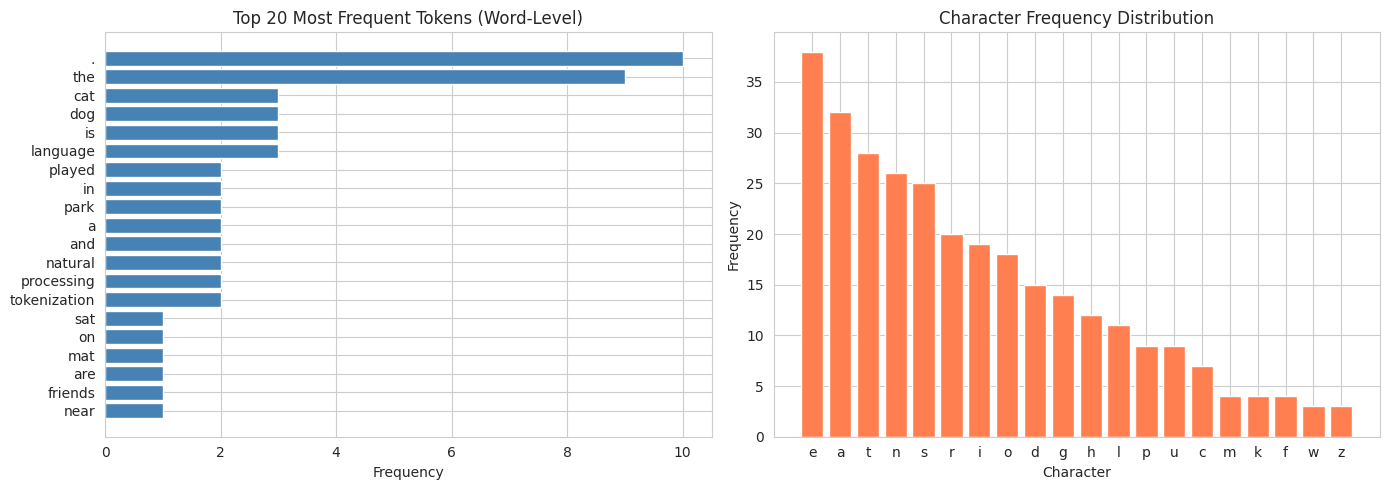
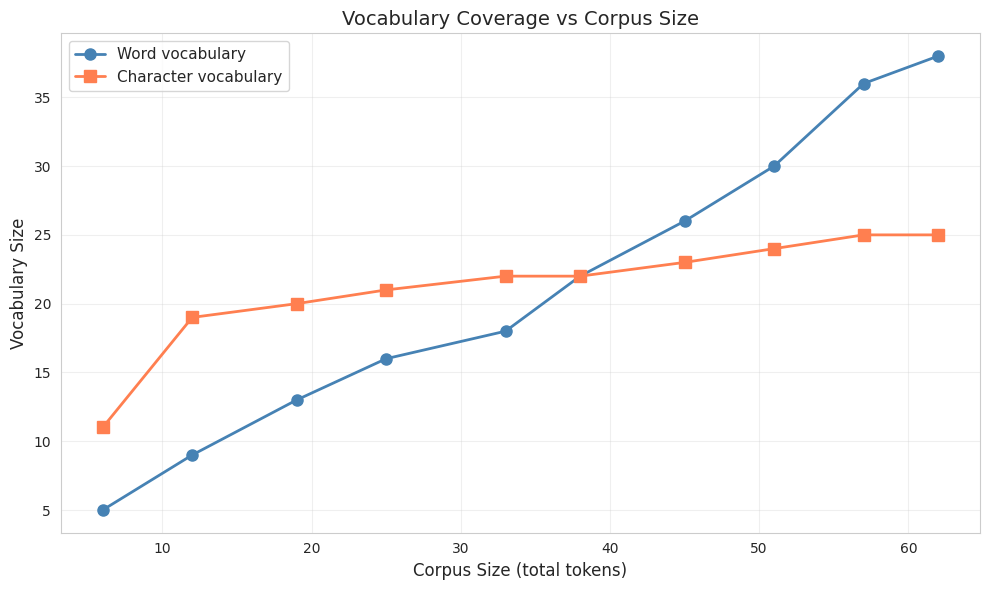

These figures' Python source, in order:
import numpy as np
import matplotlib.pyplot as plt
import seaborn as sns
from collections import Counter, defaultdict
import re

sns.set_style('whitegrid')
plt.rcParams['figure.figsize'] = (10, 6)

corpus = [
    "The cat sat on the mat.",
    "The dog played in the park.",
    "A cat and a dog are friends.",
    "The park is near the house.",
    "She played with the cat and the dog.",
    "Natural language processing is fascinating.",
    "Tokenization is the first step in NLP.",
    "Large language models use subword tokenization.",
    "Embeddings represent words as dense vectors.",
    "Transformers revolutionized natural language processing."
]

print(f"Corpus size: {len(corpus)} sentences")
print(f"Total characters: {sum(len(s) for s in corpus)}")

class CharTokenizer:
    """Character-level tokenizer."""
    
    def __init__(self):
        self.char_to_id = {}
        self.id_to_char = {}
        self.vocab_size = 0
        # Reserve special tokens
        self.pad_token = '<PAD>'
        self.unk_token = '<UNK>'
    
    def build_vocab(self, texts):
        """Build vocabulary from a list of texts."""
        # Start with special tokens
        self.char_to_id = {self.pad_token: 0, self.unk_token: 1}
        
        # Collect all unique characters
        chars = set()
        for text in texts:
            chars.update(text)
        
        # Assign IDs to each character
        for i, char in enumerate(sorted(chars), start=2):
            self.char_to_id[char] = i
        
        self.id_to_char = {v: k for k, v in self.char_to_id.items()}
        self.vocab_size = len(self.char_to_id)
        return self
    
    def encode(self, text):
        """Convert text to list of token IDs."""
        return [self.char_to_id.get(c, self.char_to_id[self.unk_token]) for c in text]
    
    def decode(self, ids):
        """Convert list of token IDs back to text."""
        return ''.join(self.id_to_char.get(i, self.unk_token) for i in ids 
                       if i != self.char_to_id[self.pad_token])
    
    def tokenize(self, text):
        """Return list of character tokens."""
        return list(text)


# Build and test
char_tok = CharTokenizer().build_vocab(corpus)

print(f"Vocabulary size: {char_tok.vocab_size}")
print(f"\nVocabulary: {dict(list(char_tok.char_to_id.items())[:15])} ...")

test_text = "The cat sat."
encoded = char_tok.encode(test_text)
decoded = char_tok.decode(encoded)

print(f"\nOriginal:  '{test_text}'")
print(f"Tokens:    {char_tok.tokenize(test_text)}")
print(f"Encoded:   {encoded}")
print(f"Decoded:   '{decoded}'")
print(f"Roundtrip: {test_text == decoded}")

class WordTokenizer:
    """Word-level tokenizer with simple regex splitting."""
    
    def __init__(self, lower=True):
        self.word_to_id = {}
        self.id_to_word = {}
        self.vocab_size = 0
        self.lower = lower
        self.pad_token = '<PAD>'
        self.unk_token = '<UNK>'
    
    def _split(self, text):
        """Split text into words and punctuation."""
        if self.lower:
            text = text.lower()
        # Split on word boundaries, keeping punctuation as separate tokens
        return re.findall(r"\w+|[^\w\s]", text)
    
    def build_vocab(self, texts, min_freq=1):
        """Build vocabulary from texts, optionally filtering by minimum frequency."""
        self.word_to_id = {self.pad_token: 0, self.unk_token: 1}
        
        # Count word frequencies
        word_counts = Counter()
        for text in texts:
            word_counts.update(self._split(text))
        
        # Add words meeting minimum frequency
        for word, count in sorted(word_counts.items()):
            if count >= min_freq:
                self.word_to_id[word] = len(self.word_to_id)
        
        self.id_to_word = {v: k for k, v in self.word_to_id.items()}
        self.vocab_size = len(self.word_to_id)
        self.word_counts = word_counts
        return self
    
    def encode(self, text):
        """Convert text to list of token IDs."""
        return [self.word_to_id.get(w, self.word_to_id[self.unk_token]) 
                for w in self._split(text)]
    
    def decode(self, ids):
        """Convert token IDs back to text."""
        words = [self.id_to_word.get(i, self.unk_token) for i in ids 
                 if i != self.word_to_id[self.pad_token]]
        return ' '.join(words)
    
    def tokenize(self, text):
        """Return list of word tokens."""
        return self._split(text)


# Build and test
word_tok = WordTokenizer().build_vocab(corpus)

print(f"Vocabulary size: {word_tok.vocab_size}")
print(f"\nSample vocabulary:")
for word, idx in list(word_tok.word_to_id.items())[:15]:
    print(f"  '{word}' -> {idx}")

test_text = "The cat sat on the mat."
encoded = word_tok.encode(test_text)
decoded = word_tok.decode(encoded)

print(f"\nOriginal:  '{test_text}'")
print(f"Tokens:    {word_tok.tokenize(test_text)}")
print(f"Encoded:   {encoded}")
print(f"Decoded:   '{decoded}'")

def get_pair_frequencies(vocab):
    """Count frequency of adjacent symbol pairs in the vocabulary."""
    pairs = Counter()
    for word, freq in vocab.items():
        symbols = word.split()
        for i in range(len(symbols) - 1):
            pairs[(symbols[i], symbols[i + 1])] += freq
    return pairs


def merge_pair(pair, vocab):
    """Merge all occurrences of a symbol pair in the vocabulary."""
    new_vocab = {}
    bigram = ' '.join(pair)
    replacement = ''.join(pair)
    for word, freq in vocab.items():
        new_word = word.replace(bigram, replacement)
        new_vocab[new_word] = freq
    return new_vocab


def run_bpe(texts, num_merges=20):
    """Run BPE algorithm for a given number of merges."""
    # Build initial vocabulary: words split into characters, with end-of-word marker
    word_freqs = Counter()
    for text in texts:
        for word in text.lower().split():
            # Clean punctuation for simplicity
            word = re.sub(r'[^\w]', '', word)
            if word:
                word_freqs[word] += 1
    
    # Convert to space-separated characters with end-of-word marker
    vocab = {}
    for word, freq in word_freqs.items():
        vocab[' '.join(list(word)) + ' </w>'] = freq
    
    print(f"Initial vocabulary (character-level):")
    for word, freq in sorted(vocab.items(), key=lambda x: -x[1])[:5]:
        print(f"  {word}: {freq}")
    print()
    
    merges = []
    for i in range(num_merges):
        pairs = get_pair_frequencies(vocab)
        if not pairs:
            break
        best_pair = max(pairs, key=pairs.get)
        vocab = merge_pair(best_pair, vocab)
        merges.append(best_pair)
        print(f"Merge {i+1}: {best_pair[0]} + {best_pair[1]} -> {''.join(best_pair)} (freq: {pairs[best_pair]})")
    
    print(f"\nFinal vocabulary after {len(merges)} merges:")
    for word, freq in sorted(vocab.items(), key=lambda x: -x[1])[:8]:
        print(f"  {word}: {freq}")
    
    return vocab, merges


bpe_vocab, bpe_merges = run_bpe(corpus, num_merges=15)

def pad_sequences(sequences, max_len=None, pad_value=0):
    """Pad sequences to uniform length."""
    if max_len is None:
        max_len = max(len(seq) for seq in sequences)
    
    padded = []
    for seq in sequences:
        if len(seq) >= max_len:
            padded.append(seq[:max_len])
        else:
            padded.append(seq + [pad_value] * (max_len - len(seq)))
    return np.array(padded)


# Encode all corpus sentences
encoded_sentences = [word_tok.encode(sent) for sent in corpus]

print("Encoded lengths:", [len(s) for s in encoded_sentences])

# Pad to uniform length
padded = pad_sequences(encoded_sentences)
print(f"\nPadded shape: {padded.shape}")
print(f"\nFirst 3 padded sequences:")
for i in range(3):
    print(f"  {corpus[i]}")
    print(f"  -> {padded[i].tolist()}")

# Word frequency distribution
fig, axes = plt.subplots(1, 2, figsize=(14, 5))

# Most common words
most_common = word_tok.word_counts.most_common(20)
words, counts = zip(*most_common)

axes[0].barh(range(len(words)), counts, color='steelblue')
axes[0].set_yticks(range(len(words)))
axes[0].set_yticklabels(words)
axes[0].invert_yaxis()
axes[0].set_xlabel('Frequency')
axes[0].set_title('Top 20 Most Frequent Tokens (Word-Level)')

# Character frequency from corpus
char_counts = Counter()
for text in corpus:
    char_counts.update(text.lower())

# Filter to alphabetic characters
alpha_counts = {k: v for k, v in char_counts.items() if k.isalpha()}
sorted_chars = sorted(alpha_counts.items(), key=lambda x: -x[1])[:20]
chars, c_counts = zip(*sorted_chars)

axes[1].bar(chars, c_counts, color='coral')
axes[1].set_xlabel('Character')
axes[1].set_ylabel('Frequency')
axes[1].set_title('Character Frequency Distribution')

plt.tight_layout()
plt.show()

# Simulate vocabulary growth by incrementally adding sentences
vocab_sizes_word = []
vocab_sizes_char = []
corpus_sizes = []

seen_words = set()
seen_chars = set()
total_tokens = 0

for sentence in corpus:
    words = re.findall(r"\w+", sentence.lower())
    total_tokens += len(words)
    seen_words.update(words)
    seen_chars.update(sentence.lower())
    
    corpus_sizes.append(total_tokens)
    vocab_sizes_word.append(len(seen_words))
    vocab_sizes_char.append(len(seen_chars))

fig, ax = plt.subplots(figsize=(10, 6))
ax.plot(corpus_sizes, vocab_sizes_word, 'o-', color='steelblue', linewidth=2, 
        markersize=8, label='Word vocabulary')
ax.plot(corpus_sizes, vocab_sizes_char, 's-', color='coral', linewidth=2, 
        markersize=8, label='Character vocabulary')

ax.set_xlabel('Corpus Size (total tokens)', fontsize=12)
ax.set_ylabel('Vocabulary Size', fontsize=12)
ax.set_title('Vocabulary Coverage vs Corpus Size', fontsize=14)
ax.legend(fontsize=11)
ax.grid(True, alpha=0.3)

plt.tight_layout()
plt.show()

print(f"Final word vocabulary size: {vocab_sizes_word[-1]}")
print(f"Final character vocabulary size: {vocab_sizes_char[-1]}")
print(f"Total tokens processed: {corpus_sizes[-1]}")
